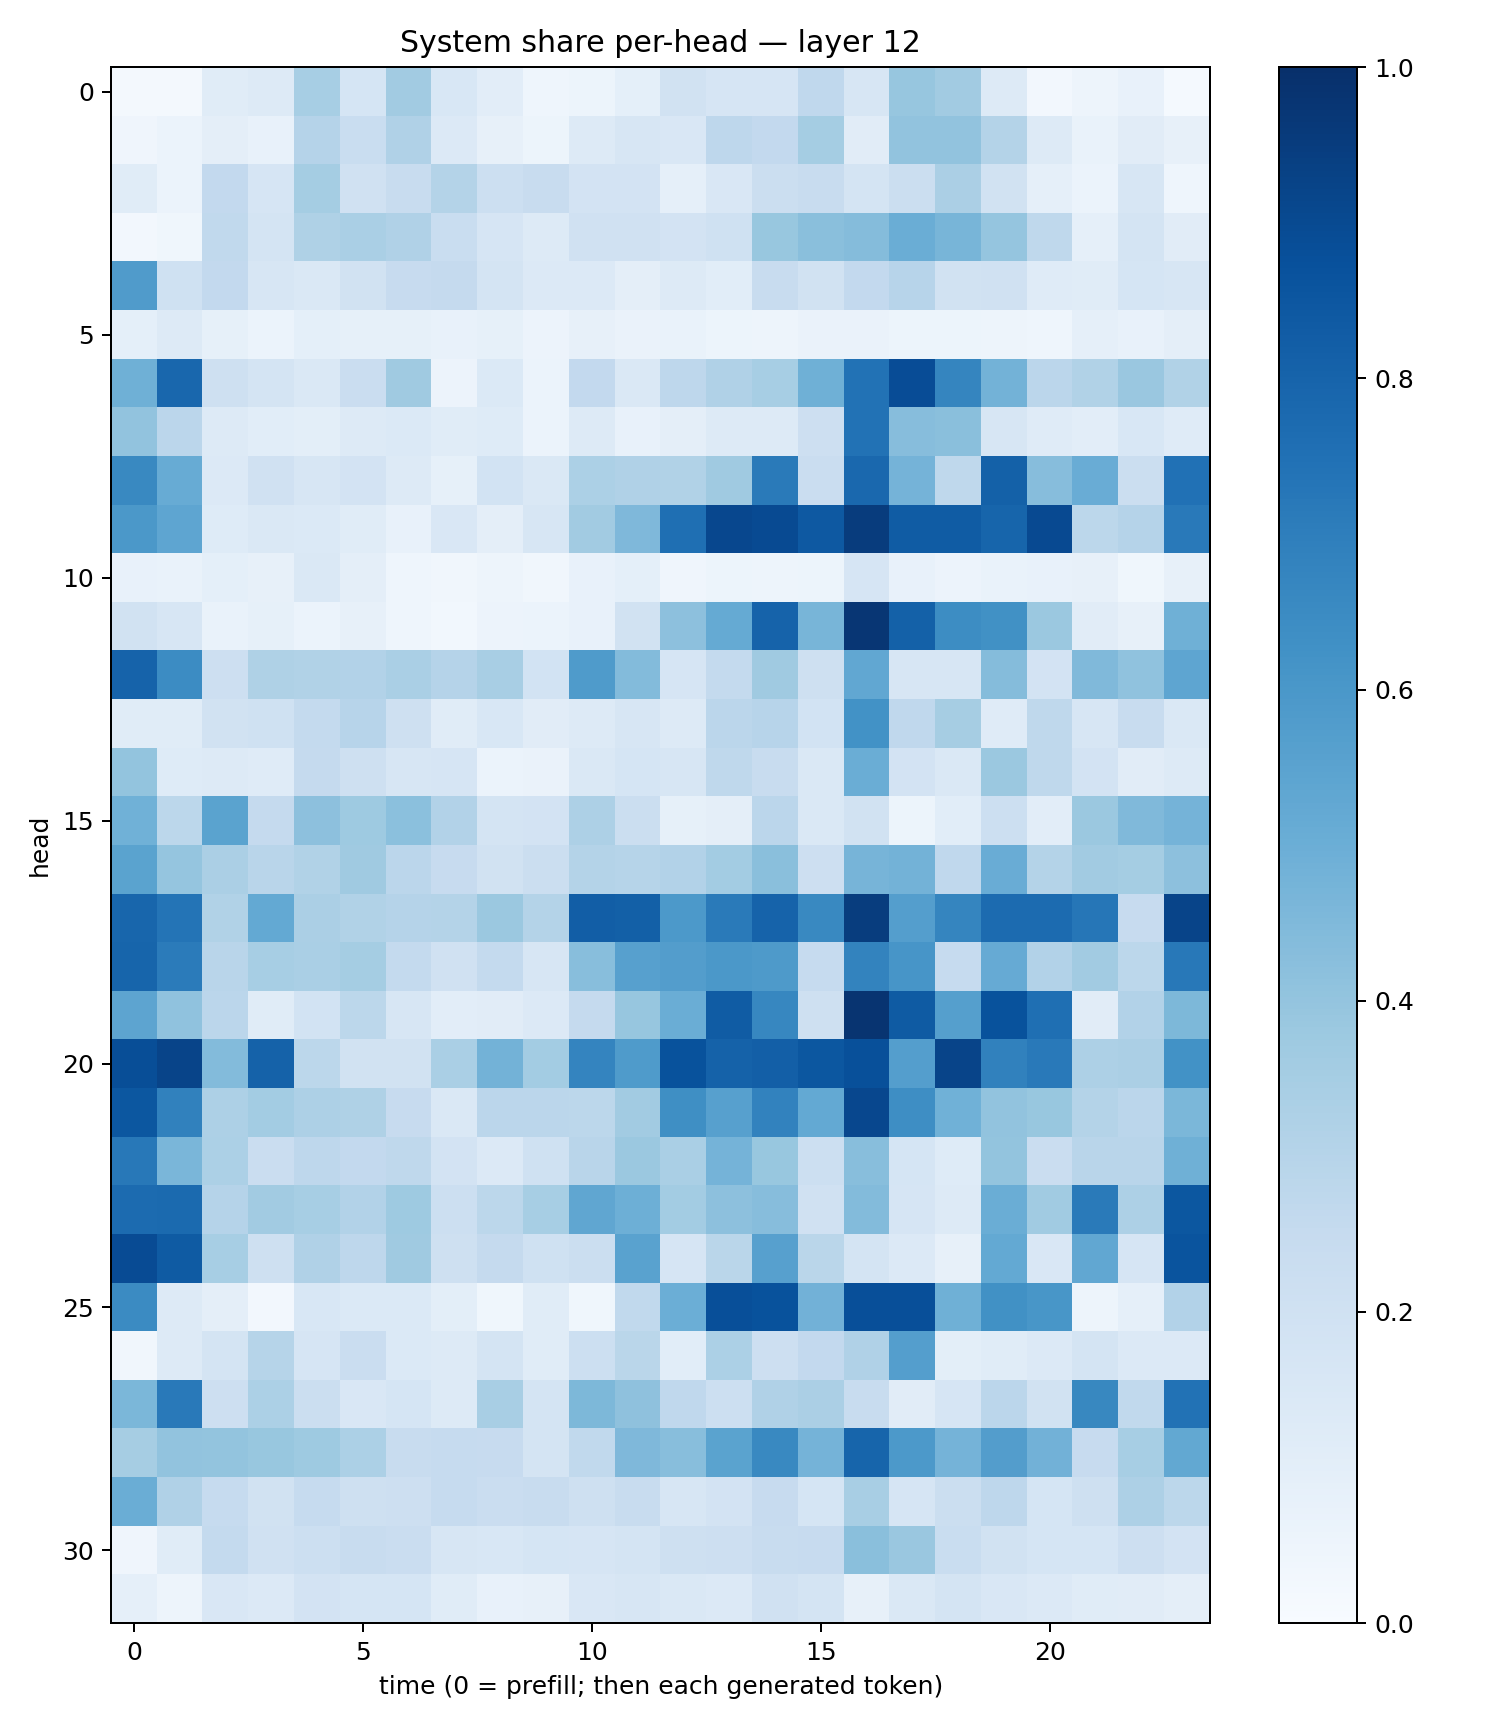

The file beside this chart, header and first rows:
0.017347135, 0.017503068, 0.11672437, 0.12754278, 0.34630272, 0.16982608, 0.3596242, 0.15299888, 0.1030175, 0.046085946, 0.053410184, 0.09067386, 0.18848774, 0.1657355, 0.1661957, 0.26735955, 0.15740998, 0.39349154, 0.359991, 0.13254073, 0.024838438, 0.048650574, 0.077910684, 0.014659338
0.04161, 0.05953, 0.0954, 0.07196, 0.3046, 0.2335, 0.3186, 0.1365, 0.08082, 0.05133, 0.1256, 0.1595, 0.1505, 0.2753, 0.2615, 0.3519, 0.1103, 0.4034, 0.4027, 0.3051, 0.127, 0.07026, 0.1116, 0.08055
0.1137, 0.0594, 0.2582, 0.1676, 0.3552, 0.1972, 0.2357, 0.3085, 0.2168, 0.2356, 0.1836, 0.1811, 0.08802, 0.1516, 0.2216, 0.2366, 0.1788, 0.2243, 0.3352, 0.195, 0.08925, 0.05952, 0.1596, 0.04399
0.02366, 0.03541, 0.262, 0.1738, 0.3208, 0.3382, 0.3175, 0.234, 0.1671, 0.1262, 0.1958, 0.198, 0.1826, 0.2017, 0.3872, 0.4242, 0.4374, 0.5037, 0.465, 0.3979, 0.2719, 0.08812, 0.1733, 0.1125
0.5795, 0.2007, 0.2587, 0.1624, 0.147, 0.1915, 0.2425, 0.2502, 0.1737, 0.1331, 0.1359, 0.09477, 0.1302, 0.109, 0.237, 0.1953, 0.2611, 0.2966, 0.188, 0.1958, 0.1185, 0.1157, 0.1701, 0.1568
0.09367, 0.1317, 0.08463, 0.05865, 0.09034, 0.08505, 0.08449, 0.07472, 0.08304, 0.05839, 0.08051, 0.06444, 0.06775, 0.05251, 0.0502, 0.06417, 0.06348, 0.05281, 0.05338, 0.04915, 0.04613, 0.08718, 0.0766, 0.09644
0.4886, 0.788, 0.2095, 0.1763, 0.1461, 0.2292, 0.3698, 0.05774, 0.137, 0.06193, 0.259, 0.1408, 0.275, 0.3171, 0.3456, 0.4891, 0.7456, 0.8869, 0.6698, 0.4771, 0.2814, 0.3161, 0.384, 0.3156
0.4052, 0.2818, 0.1261, 0.1066, 0.0996, 0.1296, 0.1381, 0.1163, 0.1234, 0.06168, 0.1268, 0.07521, 0.09659, 0.129, 0.1277, 0.2132, 0.7438, 0.4317, 0.4227, 0.1586, 0.1185, 0.1036, 0.153, 0.1189
0.6586, 0.511, 0.1343, 0.198, 0.1624, 0.1822, 0.1326, 0.08339, 0.1858, 0.1438, 0.3307, 0.3199, 0.3145, 0.3693, 0.7143, 0.2282, 0.7829, 0.4737, 0.2708, 0.8112, 0.43, 0.5063, 0.2207, 0.7484
0.5974, 0.5357, 0.1227, 0.1479, 0.1402, 0.1144, 0.07518, 0.1522, 0.09385, 0.1586, 0.3595, 0.4503, 0.7554, 0.9084, 0.8974, 0.8406, 0.9524, 0.8316, 0.8302, 0.7941, 0.8989, 0.2804, 0.3008, 0.7182
0.07259, 0.06755, 0.09212, 0.08074, 0.142, 0.09693, 0.04332, 0.03145, 0.04794, 0.03367, 0.07224, 0.09056, 0.0417, 0.05245, 0.04753, 0.05345, 0.1669, 0.07079, 0.05813, 0.06685, 0.07289, 0.08052, 0.03791, 0.08133
0.1927, 0.1567, 0.06765, 0.08542, 0.06215, 0.07837, 0.04466, 0.03042, 0.05617, 0.05933, 0.07332, 0.1928, 0.4169, 0.5163, 0.8042, 0.4685, 0.974, 0.8099, 0.6423, 0.6253, 0.3795, 0.1121, 0.07888, 0.4913
0.8036, 0.6462, 0.213, 0.3207, 0.316, 0.3104, 0.3367, 0.3025, 0.3425, 0.1853, 0.5821, 0.438, 0.1658, 0.2547, 0.3679, 0.204, 0.5277, 0.1606, 0.1609, 0.4352, 0.1831, 0.449, 0.4095, 0.5357
0.1167, 0.1153, 0.1918, 0.2008, 0.2543, 0.2939, 0.2083, 0.115, 0.1526, 0.1115, 0.1269, 0.1612, 0.1306, 0.2832, 0.2962, 0.1868, 0.6211, 0.269, 0.348, 0.1206, 0.2734, 0.1608, 0.2404, 0.1432
0.402, 0.123, 0.1251, 0.1176, 0.2517, 0.2073, 0.1625, 0.1679, 0.06104, 0.06582, 0.1433, 0.1684, 0.1621, 0.2705, 0.2391, 0.1481, 0.5023, 0.1831, 0.144, 0.38, 0.2704, 0.1805, 0.1106, 0.1269
0.4862, 0.2788, 0.5497, 0.2527, 0.4175, 0.3742, 0.4188, 0.3092, 0.1721, 0.1831, 0.327, 0.2226, 0.08236, 0.09667, 0.2843, 0.1481, 0.1911, 0.05228, 0.1081, 0.216, 0.1046, 0.3806, 0.448, 0.4743
0.55, 0.3977, 0.3351, 0.2917, 0.3151, 0.3682, 0.2816, 0.2441, 0.1918, 0.2192, 0.3077, 0.298, 0.3104, 0.3567, 0.422, 0.2144, 0.4711, 0.4769, 0.2681, 0.5045, 0.3049, 0.3611, 0.3538, 0.4151
0.7921, 0.7367, 0.3126, 0.522, 0.3343, 0.3155, 0.301, 0.3085, 0.3799, 0.3074, 0.8221, 0.8134, 0.5929, 0.7115, 0.8014, 0.6573, 0.9471, 0.5667, 0.6706, 0.7715, 0.7712, 0.728, 0.2432, 0.9182
0.7946, 0.7086, 0.2921, 0.3469, 0.3378, 0.3541, 0.2562, 0.1971, 0.2574, 0.1572, 0.4273, 0.559, 0.5713, 0.5954, 0.5883, 0.249, 0.6795, 0.6081, 0.2477, 0.5143, 0.312, 0.3627, 0.2779, 0.7193
0.5415, 0.407, 0.2817, 0.1172, 0.1838, 0.2774, 0.1591, 0.1035, 0.11, 0.1354, 0.2508, 0.3943, 0.5015, 0.8316, 0.6661, 0.2049, 0.9825, 0.8352, 0.5658, 0.8673, 0.7574, 0.1121, 0.3118, 0.455
0.8865, 0.9214, 0.4398, 0.8083, 0.2803, 0.1949, 0.1939, 0.339, 0.4801, 0.3577, 0.6728, 0.582, 0.8672, 0.8055, 0.8175, 0.8478, 0.877, 0.5691, 0.9198, 0.6853, 0.7151, 0.3255, 0.3353, 0.6233
0.8502, 0.6864, 0.3265, 0.358, 0.3277, 0.3209, 0.2424, 0.143, 0.2813, 0.2823, 0.2804, 0.3612, 0.6355, 0.5615, 0.6803, 0.5217, 0.9086, 0.6399, 0.4856, 0.4024, 0.3874, 0.3051, 0.2845, 0.4609
0.7191, 0.4616, 0.3285, 0.2279, 0.2746, 0.2615, 0.273, 0.1823, 0.1329, 0.2023, 0.2923, 0.3803, 0.3381, 0.4731, 0.3886, 0.215, 0.4284, 0.1693, 0.1211, 0.3996, 0.2286, 0.2907, 0.2904, 0.4892
0.7711, 0.7773, 0.3045, 0.3627, 0.3441, 0.3116, 0.3713, 0.2173, 0.2801, 0.3471, 0.5334, 0.4947, 0.3593, 0.4155, 0.4314, 0.1992, 0.4381, 0.1641, 0.1309, 0.5029, 0.3661, 0.7148, 0.3269, 0.8484
0.8913, 0.8331, 0.3444, 0.2047, 0.318, 0.2742, 0.3694, 0.2098, 0.2534, 0.1996, 0.222, 0.5529, 0.1665, 0.2869, 0.5614, 0.2866, 0.1737, 0.1362, 0.07978, 0.5232, 0.1488, 0.5302, 0.1678, 0.8604
0.6497, 0.1261, 0.09415, 0.02527, 0.1528, 0.1374, 0.1382, 0.09831, 0.03736, 0.1152, 0.03712, 0.2638, 0.4994, 0.8821, 0.8705, 0.4815, 0.8809, 0.8798, 0.4921, 0.6256, 0.6033, 0.04735, 0.08971, 0.3116
0.03311, 0.1284, 0.1763, 0.2985, 0.1675, 0.2292, 0.1387, 0.1321, 0.1755, 0.1168, 0.2158, 0.286, 0.1069, 0.3289, 0.2118, 0.2617, 0.317, 0.5697, 0.1011, 0.1135, 0.133, 0.1743, 0.1365, 0.1332
0.4582, 0.7177, 0.2122, 0.33, 0.2189, 0.151, 0.1716, 0.1307, 0.3417, 0.1784, 0.4539, 0.412, 0.2691, 0.2176, 0.3194, 0.3336, 0.2354, 0.1128, 0.166, 0.2841, 0.1887, 0.663, 0.2641, 0.7429
0.3487, 0.404, 0.4013, 0.389, 0.3737, 0.3298, 0.2399, 0.2485, 0.2435, 0.1783, 0.2638, 0.4494, 0.4289, 0.5489, 0.6575, 0.4749, 0.7934, 0.5916, 0.4764, 0.5731, 0.4826, 0.2444, 0.3473, 0.5242
0.5036, 0.3177, 0.247, 0.1884, 0.2473, 0.2082, 0.2137, 0.2497, 0.2284, 0.2347, 0.2063, 0.2388, 0.1619, 0.1835, 0.2444, 0.1706, 0.3437, 0.1643, 0.2263, 0.2762, 0.1699, 0.2091, 0.327, 0.2805
0.03963, 0.1148, 0.2559, 0.1978, 0.2184, 0.2368, 0.2276, 0.164, 0.156, 0.1707, 0.1657, 0.1797, 0.2069, 0.2146, 0.2396, 0.2446, 0.4237, 0.3835, 0.2332, 0.1894, 0.169, 0.1718, 0.2119, 0.1805
0.08925, 0.05015, 0.1513, 0.1367, 0.181, 0.171, 0.1689, 0.1143, 0.07492, 0.08199, 0.1489, 0.1608, 0.1462, 0.1334, 0.1977, 0.1744, 0.0801, 0.1414, 0.1785, 0.1503, 0.1351, 0.1169, 0.1133, 0.0944
